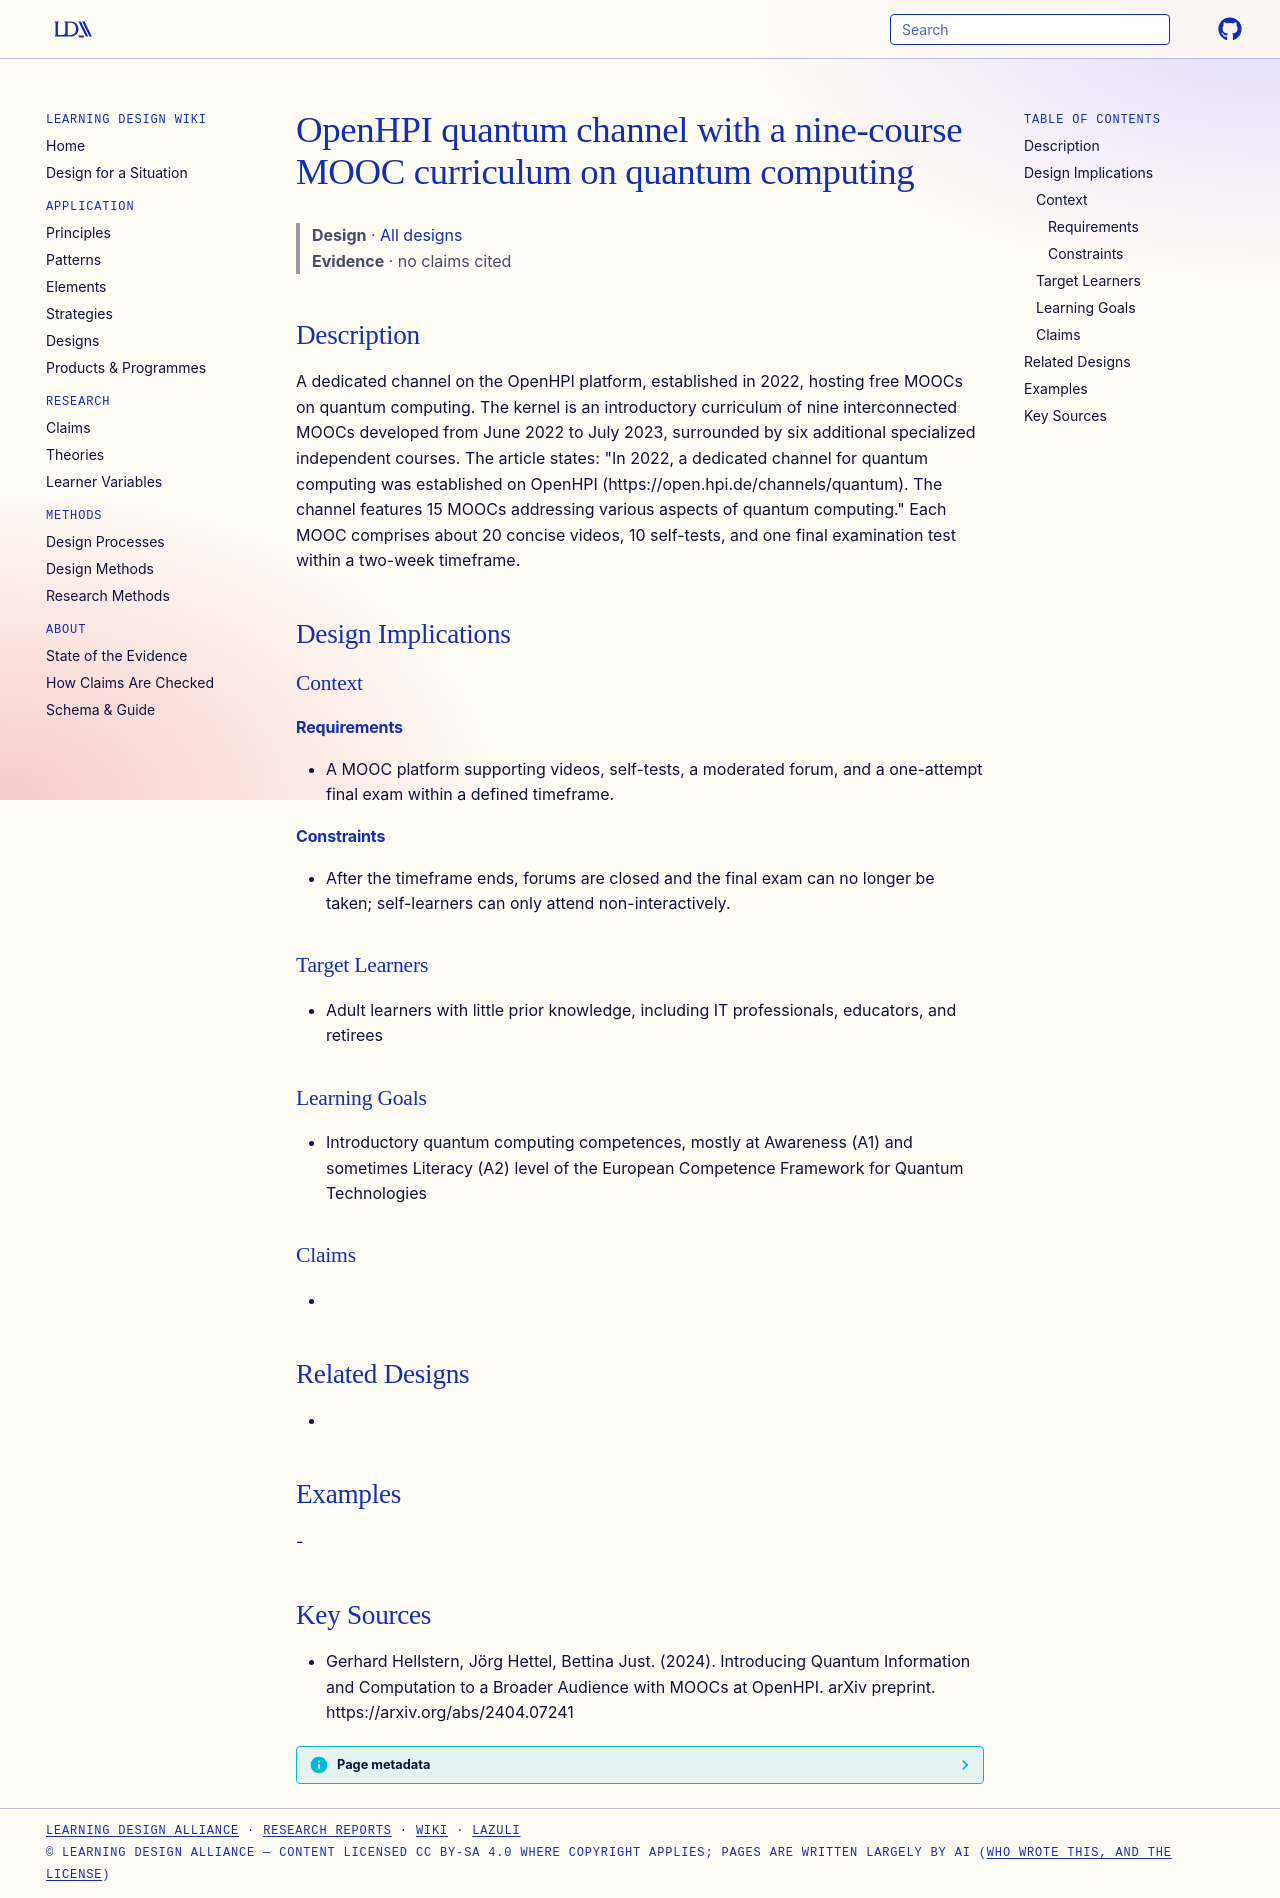

repository: Learning-Design-Alliance/learning-wiki · page: designs/openhpi-quantum-channel-nine-course-curriculum/index.html · generator: mkdocs

---
type: design
id: openhpi-quantum-channel-nine-course-curriculum
title: OpenHPI quantum channel with a nine-course MOOC curriculum on quantum computing
description: A dedicated channel on the OpenHPI platform, established in 2022, hosting free MOOCs on quantum computing.
status: review
generated:
  by: "process:settle-candidates"
  at: 2026-11-20
sources:
  - id: gerhard-hellstern-2024
    resource: "https://arxiv.org/abs/2404.07241"
    title: "Gerhard Hellstern, Jörg Hettel, Bettina Just. (2024). Introducing Quantum Information and Computation to a Broader Audience with MOOCs at OpenHPI. arXiv preprint. https://arxiv.org/abs/2404.07241"
    author: Gerhard Hellstern, Jörg Hettel, Bettina Just
---

# OpenHPI quantum channel with a nine-course MOOC curriculum on quantum computing

> **Design** · [All designs](index.md)
> **Evidence** · no claims cited

## Description
A dedicated channel on the OpenHPI platform, established in 2022, hosting free MOOCs on quantum computing. The kernel is an introductory curriculum of nine interconnected MOOCs developed from June 2022 to July 2023, surrounded by six additional specialized independent courses. The article states: "In 2022, a dedicated channel for quantum computing was established on OpenHPI (https://open.hpi.de/channels/quantum). The channel features 15 MOOCs addressing various aspects of quantum computing." Each MOOC comprises about 20 concise videos, 10 self-tests, and one final examination test within a two-week timeframe.

## Design Implications

### Context
#### Requirements
- A MOOC platform supporting videos, self-tests, a moderated forum, and a one-attempt final exam within a defined timeframe.
#### Constraints
- After the timeframe ends, forums are closed and the final exam can no longer be taken; self-learners can only attend non-interactively.

### Target Learners
- Adult learners with little prior knowledge, including IT professionals, educators, and retirees

### Learning Goals
- Introductory quantum computing competences, mostly at Awareness (A1) and sometimes Literacy (A2) level of the European Competence Framework for Quantum Technologies

### Claims
- 

## Related Designs
- 

## Examples
-

## Key Sources
- Gerhard Hellstern, Jörg Hettel, Bettina Just. (2024). Introducing Quantum Information and Computation to a Broader Audience with MOOCs at OpenHPI. arXiv preprint. https://arxiv.org/abs/2404.07241
